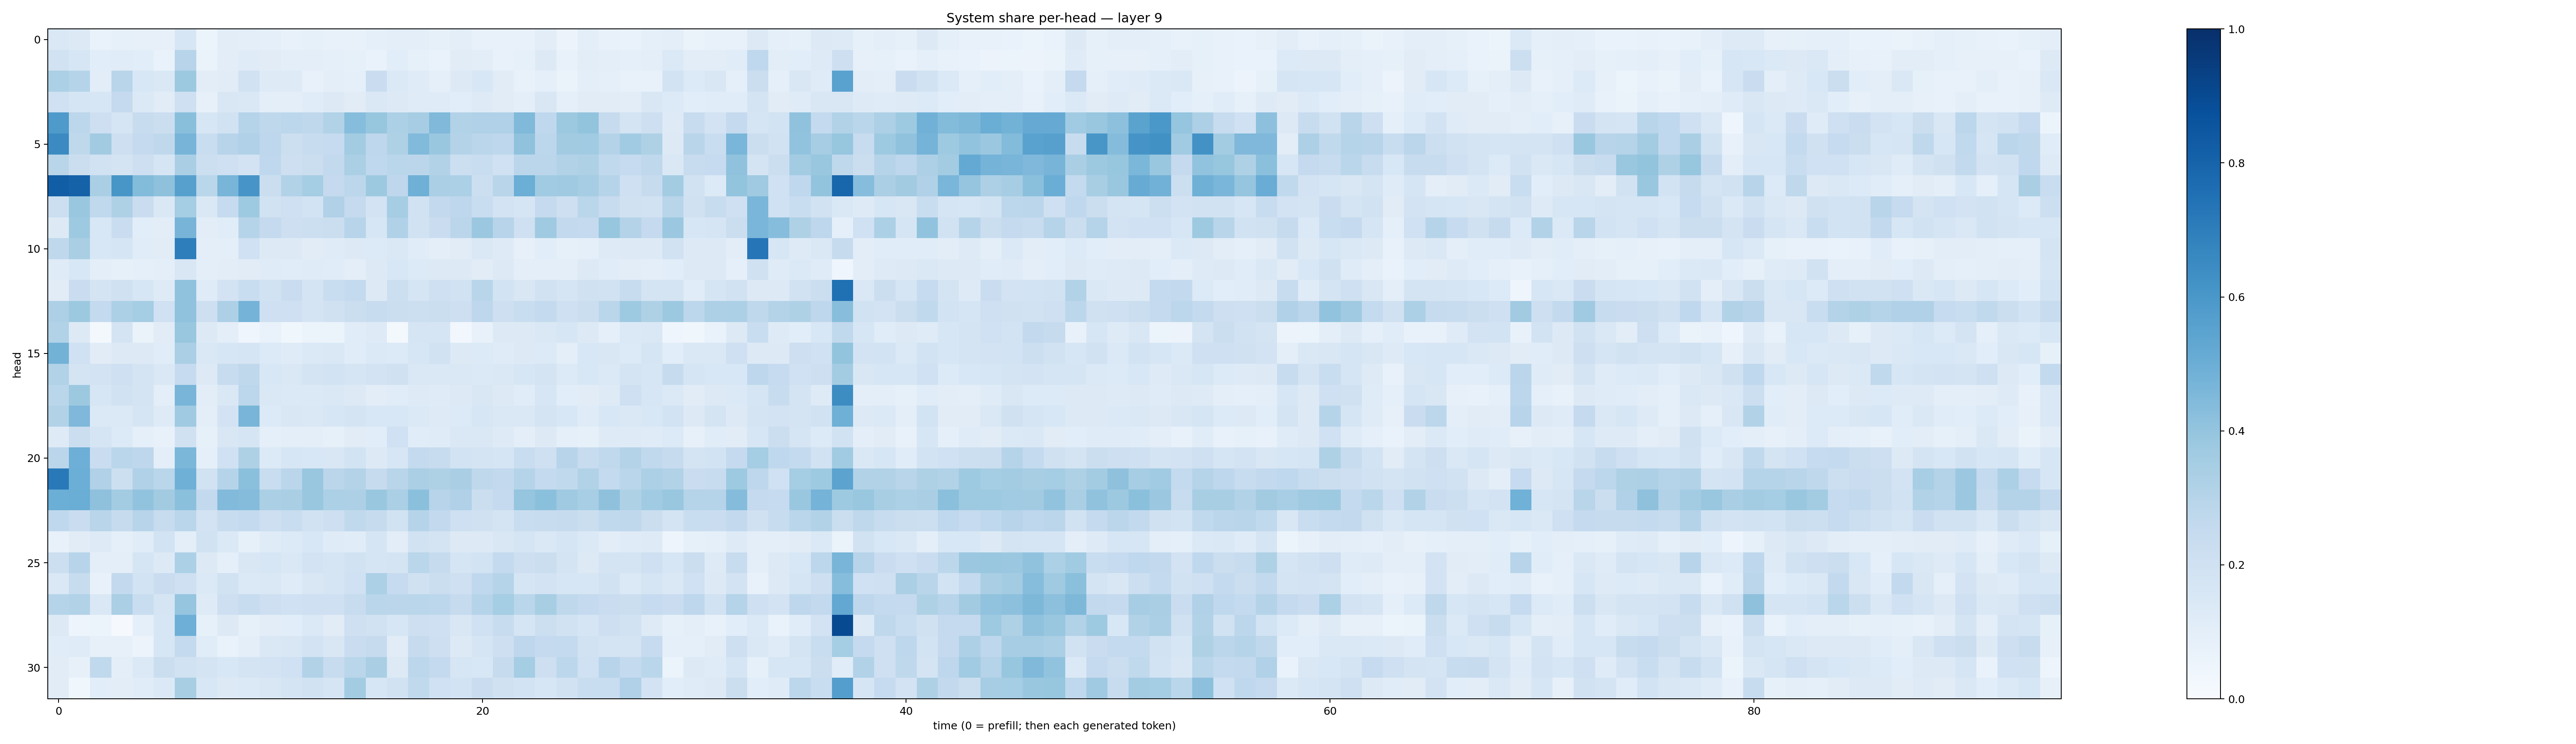

Source data for this figure (header and first rows):
0.14470808, 0.13207053, 0.06924305, 0.08444985, 0.07924913, 0.07972928, 0.16008486, 0.05361612, 0.10525182, 0.098795004, 0.08700155, 0.073093, 0.085853465, 0.0728015, 0.07066568, 0.09276686, 0.1004496, 0.100501984, 0.08394353, 0.10084014, 0.073286414, 0.07682204, 0.07279423, 0.10305809
0.1947, 0.1618, 0.1085, 0.1142, 0.1089, 0.07031, 0.2944, 0.06338, 0.1028, 0.1203, 0.1129, 0.09783, 0.09629, 0.08903, 0.08441, 0.07001, 0.109, 0.08546, 0.06791, 0.1115, 0.1045, 0.07238, 0.08382, 0.1285
0.3293, 0.2977, 0.1049, 0.2928, 0.1535, 0.1483, 0.3759, 0.104, 0.1105, 0.1905, 0.1233, 0.1241, 0.07601, 0.09726, 0.09175, 0.2269, 0.1405, 0.1178, 0.09183, 0.126, 0.1538, 0.1132, 0.07724, 0.09295
0.2019, 0.1675, 0.1617, 0.2517, 0.14, 0.1099, 0.2062, 0.08077, 0.1509, 0.1473, 0.1009, 0.09974, 0.1168, 0.1294, 0.1101, 0.1483, 0.1325, 0.121, 0.1202, 0.1069, 0.125, 0.1111, 0.09649, 0.1507
0.5886, 0.279, 0.2126, 0.1676, 0.2407, 0.2238, 0.4238, 0.1624, 0.1909, 0.3021, 0.2725, 0.2788, 0.2702, 0.3158, 0.4315, 0.391, 0.3287, 0.349, 0.4492, 0.3094, 0.3166, 0.3172, 0.4459, 0.2676
0.6504, 0.2713, 0.3617, 0.2125, 0.2538, 0.273, 0.4692, 0.2342, 0.2948, 0.3189, 0.2755, 0.2179, 0.2392, 0.248, 0.3592, 0.2756, 0.3208, 0.4424, 0.3863, 0.3075, 0.2831, 0.2744, 0.4083, 0.2803
0.2922, 0.2264, 0.1881, 0.1738, 0.2122, 0.1675, 0.3391, 0.2187, 0.2103, 0.1835, 0.2682, 0.213, 0.2236, 0.2599, 0.3322, 0.2663, 0.2881, 0.285, 0.3089, 0.2187, 0.2339, 0.202, 0.285, 0.2817
0.8242, 0.8085, 0.3375, 0.6028, 0.4383, 0.4119, 0.5624, 0.2884, 0.4655, 0.6081, 0.22, 0.3119, 0.3549, 0.2509, 0.2802, 0.3769, 0.2765, 0.4892, 0.3324, 0.3283, 0.2168, 0.2895, 0.4967, 0.3642
0.2177, 0.3857, 0.2647, 0.3206, 0.229, 0.1439, 0.352, 0.1465, 0.2484, 0.374, 0.1906, 0.2096, 0.1864, 0.319, 0.2537, 0.1819, 0.3516, 0.195, 0.2612, 0.276, 0.2317, 0.182, 0.169, 0.2511
0.1275, 0.372, 0.1544, 0.2269, 0.1081, 0.1022, 0.4692, 0.1035, 0.115, 0.2979, 0.2515, 0.2127, 0.2164, 0.2197, 0.2932, 0.1611, 0.318, 0.1913, 0.2287, 0.285, 0.3805, 0.2966, 0.2078, 0.3672
0.2701, 0.3395, 0.1551, 0.171, 0.1144, 0.1124, 0.6989, 0.09719, 0.09969, 0.2027, 0.1258, 0.1298, 0.1101, 0.1195, 0.1251, 0.1364, 0.1423, 0.1164, 0.09992, 0.1107, 0.1469, 0.1216, 0.0798, 0.1055
0.118, 0.1542, 0.09726, 0.08509, 0.08766, 0.09645, 0.1486, 0.1007, 0.1022, 0.1127, 0.1184, 0.1157, 0.1173, 0.1153, 0.096, 0.127, 0.1528, 0.1362, 0.1261, 0.1327, 0.1103, 0.1301, 0.09694, 0.09474
0.1099, 0.2268, 0.1739, 0.1961, 0.1639, 0.1233, 0.409, 0.1189, 0.1812, 0.2343, 0.1919, 0.2276, 0.1722, 0.2343, 0.257, 0.1319, 0.2172, 0.1718, 0.2094, 0.1944, 0.2894, 0.1863, 0.1492, 0.1952
0.3256, 0.3778, 0.2557, 0.3305, 0.354, 0.2019, 0.4071, 0.2139, 0.3268, 0.4765, 0.2076, 0.209, 0.1745, 0.1957, 0.2228, 0.2404, 0.2199, 0.2179, 0.2203, 0.2131, 0.2769, 0.2118, 0.2314, 0.2556
0.3129, 0.131, 0.02107, 0.1728, 0.06291, 0.1104, 0.3902, 0.1268, 0.09439, 0.04246, 0.06792, 0.0355, 0.06166, 0.05428, 0.1171, 0.1248, 0.01993, 0.1645, 0.1654, 0.03019, 0.07153, 0.1298, 0.1296, 0.1482
0.4782, 0.2019, 0.1116, 0.1298, 0.1311, 0.1153, 0.3358, 0.1464, 0.1594, 0.1656, 0.1364, 0.1195, 0.1379, 0.1476, 0.1135, 0.1376, 0.1355, 0.159, 0.1895, 0.1298, 0.1339, 0.1205, 0.1299, 0.1337
0.3158, 0.1743, 0.1807, 0.2061, 0.176, 0.1461, 0.2474, 0.1253, 0.24, 0.272, 0.1557, 0.1467, 0.1756, 0.184, 0.1675, 0.1817, 0.1973, 0.1474, 0.1477, 0.1464, 0.1397, 0.1454, 0.1597, 0.1734
0.2881, 0.3762, 0.1604, 0.1903, 0.1738, 0.09972, 0.4653, 0.1031, 0.1445, 0.2801, 0.1427, 0.1369, 0.1402, 0.1434, 0.1297, 0.1024, 0.1153, 0.1244, 0.1182, 0.1262, 0.152, 0.1265, 0.1143, 0.1585
0.3114, 0.4518, 0.1403, 0.1406, 0.1651, 0.1223, 0.3689, 0.09939, 0.1836, 0.4675, 0.1361, 0.1505, 0.1444, 0.1589, 0.1732, 0.1559, 0.1553, 0.1402, 0.1212, 0.1328, 0.1602, 0.1467, 0.1419, 0.1724
0.1236, 0.2191, 0.1687, 0.1331, 0.08756, 0.07221, 0.1964, 0.08564, 0.1523, 0.1652, 0.09353, 0.09899, 0.1011, 0.08415, 0.1115, 0.1067, 0.1999, 0.1136, 0.1202, 0.1439, 0.1452, 0.1233, 0.09822, 0.128
0.2843, 0.4955, 0.2302, 0.2859, 0.2771, 0.1003, 0.4578, 0.08714, 0.2028, 0.3221, 0.1349, 0.1565, 0.1556, 0.15, 0.1845, 0.1308, 0.1588, 0.2557, 0.2355, 0.1874, 0.1778, 0.1693, 0.2311, 0.2056
0.7169, 0.4993, 0.3194, 0.2178, 0.3195, 0.2877, 0.4886, 0.1946, 0.2988, 0.42, 0.2325, 0.2845, 0.389, 0.284, 0.3065, 0.2454, 0.2911, 0.3342, 0.3212, 0.339, 0.273, 0.2579, 0.2978, 0.2571
0.4976, 0.5013, 0.4106, 0.3587, 0.4054, 0.363, 0.4201, 0.2614, 0.4415, 0.434, 0.3349, 0.3363, 0.3834, 0.3305, 0.3269, 0.3845, 0.3349, 0.4217, 0.2961, 0.3191, 0.224, 0.2508, 0.3953, 0.4185
0.2693, 0.2282, 0.2909, 0.243, 0.2933, 0.2365, 0.2867, 0.1814, 0.241, 0.2539, 0.2117, 0.2337, 0.1943, 0.2122, 0.2632, 0.2454, 0.1912, 0.2985, 0.2606, 0.2033, 0.199, 0.1787, 0.234, 0.2366
0.07033, 0.1127, 0.1214, 0.09109, 0.1172, 0.1872, 0.09967, 0.1934, 0.1374, 0.08345, 0.1181, 0.1354, 0.1534, 0.121, 0.1135, 0.1676, 0.1044, 0.1915, 0.1783, 0.1295, 0.1274, 0.15, 0.1693, 0.1433
0.2156, 0.2951, 0.09649, 0.09569, 0.1682, 0.1304, 0.3294, 0.1258, 0.09368, 0.1503, 0.1569, 0.1466, 0.1799, 0.1666, 0.1889, 0.1684, 0.1757, 0.288, 0.2439, 0.1656, 0.1859, 0.2571, 0.2128, 0.2233
0.1412, 0.2396, 0.07251, 0.2616, 0.1874, 0.2272, 0.2079, 0.1387, 0.1941, 0.1404, 0.1451, 0.1203, 0.1523, 0.1643, 0.2008, 0.3304, 0.249, 0.197, 0.2229, 0.2053, 0.2673, 0.3001, 0.1648, 0.1821
0.2982, 0.3098, 0.1411, 0.3357, 0.2333, 0.171, 0.3978, 0.1223, 0.2118, 0.2362, 0.2138, 0.2023, 0.2094, 0.2091, 0.2347, 0.2861, 0.2842, 0.2861, 0.2812, 0.2459, 0.2979, 0.3528, 0.2853, 0.3435
0.1266, 0.05009, 0.06102, 0.01018, 0.08717, 0.1617, 0.4929, 0.08551, 0.1289, 0.08374, 0.1045, 0.1061, 0.1396, 0.1113, 0.2046, 0.1877, 0.1572, 0.2113, 0.2053, 0.1505, 0.2031, 0.2417, 0.1653, 0.2149
0.116, 0.1199, 0.07941, 0.08168, 0.05784, 0.1565, 0.2551, 0.1164, 0.06691, 0.09421, 0.1442, 0.1502, 0.1802, 0.1519, 0.2302, 0.245, 0.1101, 0.2449, 0.2128, 0.1319, 0.1707, 0.213, 0.2755, 0.251
0.1126, 0.07889, 0.2642, 0.1005, 0.1385, 0.224, 0.1897, 0.177, 0.154, 0.1793, 0.1798, 0.2029, 0.3115, 0.2346, 0.2857, 0.3369, 0.1286, 0.2811, 0.2577, 0.1599, 0.1547, 0.2428, 0.3541, 0.2114
0.1116, 0.03567, 0.1062, 0.1036, 0.1135, 0.1369, 0.343, 0.1551, 0.13, 0.1375, 0.1497, 0.1787, 0.1953, 0.1688, 0.3556, 0.1579, 0.1899, 0.2653, 0.1998, 0.1839, 0.2279, 0.1967, 0.1865, 0.1633
